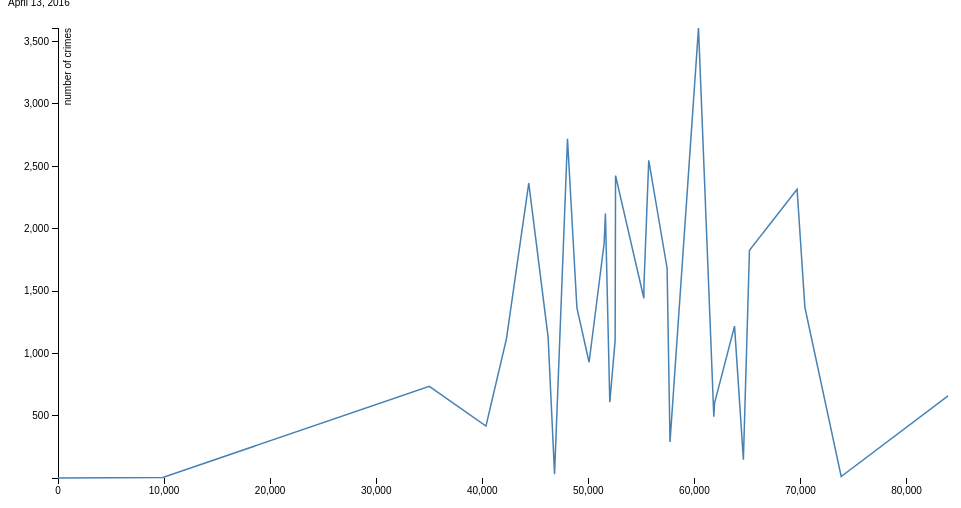
D3 v3 page, settled after 360 driven frames (6 s of simulated time); the page loaded 1 data file(s).



var margin = {top: 20, right: 20, bottom: 30, left: 50},
    width = 960 - margin.left - margin.right,
    height = 500 - margin.top - margin.bottom;


var x = d3.scale.linear()
    .range([0, width]);

var y = d3.scale.linear()
    .range([height, 0]);

var xAxis = d3.svg.axis()
    .scale(x)
    .orient("bottom");

var yAxis = d3.svg.axis()
    .scale(y)
    .orient("left");

var line = d3.svg.line()
    .x(function(d) { return x(d.avg_earning); })
    .y(function(d) { return y(d.crimes); });

var svg = d3.select("body").append("svg")
    .attr("width", width + margin.left + margin.right)
    .attr("height", height + margin.top + margin.bottom)
  .append("g")
    .attr("transform", "translate(" + margin.left + "," + margin.top + ")");

d3.json("zip_location_crimes_earnings_sorted.json",function(error, data) {
  if (error) throw error;

  x.domain(d3.extent(data, function(d) { return d.avg_earning; }));
  y.domain(d3.extent(data, function(d) { return d.crimes; }));

  svg.append("g")
      .attr("class", "x axis")
      .attr("transform", "translate(0," + height + ")")
      .call(xAxis)
      .append("text")
      .attr("class", "x label")
      .attr("x", width)
      .attr("y", height)
      .style("text-anchor", "end")
      .text("average income");

  svg.append("g")
      .attr("class", "y axis")
      .call(yAxis)
    .append("text")
      .attr("transform", "rotate(-90)")
      .attr("y", 6)
      .attr("dy", ".71em")
      .style("text-anchor", "end")
      .text("number of crimes");

  svg.append("path")
      .datum(data)
      .attr("class", "line")
      .attr("d", line);
});





### data: zip_location_crimes_earnings_sorted.json
[
 {
  "region": 1,
  "zip": "02133",
  "longitude": -71.06,
  "avg_earning": 0,
  "latitude": 42.36,
  "crimes": 1
 },
 {
  "region": 1,
  "zip": "01224",
  "longitude": -71.06,
  "avg_earning": 0,
  "latitude": 42.29,
  "crimes": 1
 },
 {
  "region": 5,
  "zip": "02163",
  "longitude": -71.12,
  "avg_earning": 9878.0,
  "latitude": 42.36,
  "crimes": 5
 },
 {
  "region": 736,
  "zip": "02120",
  "longitude": -71.1,
  "avg_earning": 35006.0,
  "latitude": 42.33,
  "crimes": 736
 },
 {
  "region": 417,
  "zip": "02110",
  "longitude": -71.06,
  "avg_earning": 40348.0,
  "latitude": 42.36,
  "crimes": 417
 },
 {
  "region": 1116,
  "zip": "02134",
  "longitude": -71.13,
  "avg_earning": 42278.0,
  "latitude": 42.35,
  "crimes": 1116
 },
 {
  "region": 2365,
  "zip": "02121",
  "longitude": -71.08,
  "avg_earning": 44383.0,
  "latitude": 42.31,
  "crimes": 2365
 },
 {
  "region": 1130,
  "zip": "02115",
  "longitude": -71.09,
  "avg_earning": 46208.0,
  "latitude": 42.34,
  "crimes": 1130
 },
 "... 24 more items"
]